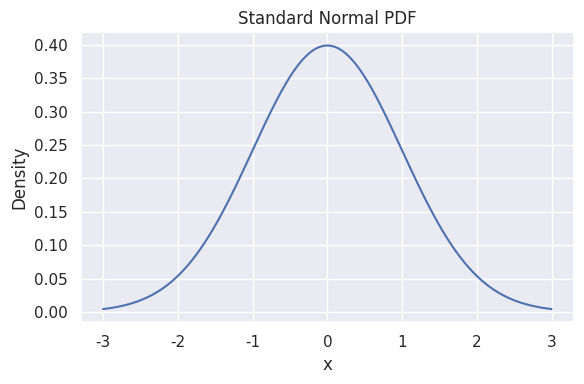
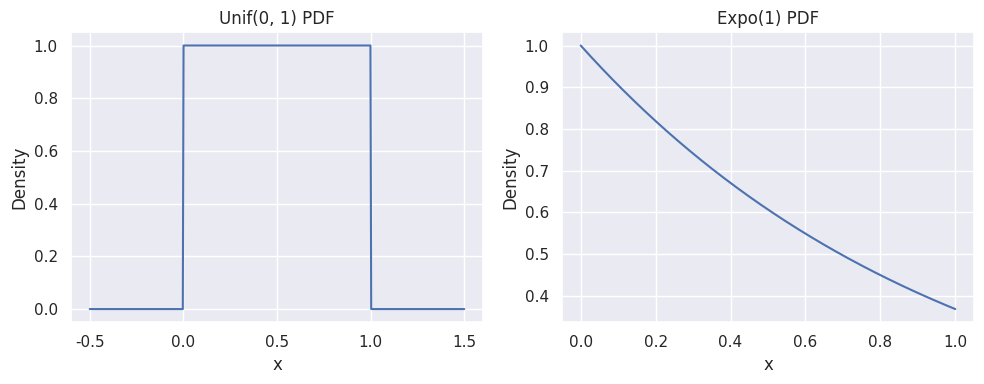
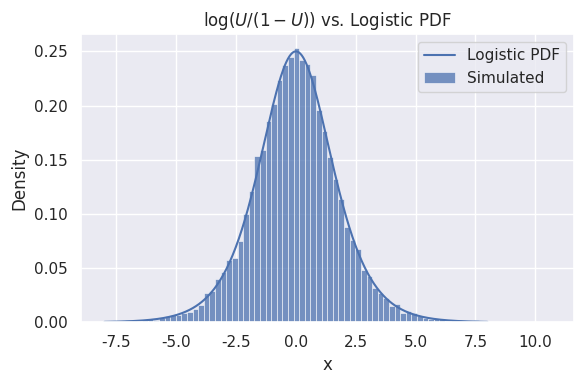
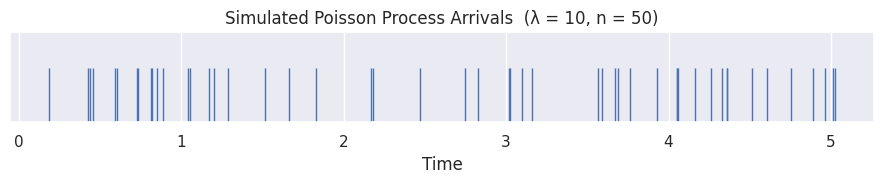

These charts were generated, in order, by the following Python code:
import numpy as np
import scipy.stats as st
import seaborn as sns
import matplotlib.pyplot as plt

sns.set_theme(palette="deep")
rng = np.random.default_rng(seed=42)

# Unif(0, 1) PDF and CDF at x = 0.5
print(st.uniform.pdf(0.5))   # PDF = 1 everywhere on (0,1)
print(st.uniform.cdf(0.5))   # CDF = 0.5 at the midpoint

# Unif(1, 3): loc=1, scale=2
a, b = 1, 3
print(st.uniform.pdf(2, loc=a, scale=b - a))   # PDF = 1/(b-a) = 0.5
print(st.uniform.cdf(2, loc=a, scale=b - a))   # CDF = (2-1)/(3-1) = 0.5

# Standard Normal N(0, 1): PDF and CDF at x = 0
print(st.norm.pdf(0))   # 1/sqrt(2*pi) ≈ 0.3989
print(st.norm.cdf(0))   # 0.5 by symmetry

# N(10, 3): mean 10, variance 3, std dev sqrt(3)
mu, var = 10, 3
print(st.norm.cdf(12, loc=mu, scale=np.sqrt(var)))   # P(X <= 12)

lam = 5
print(st.expon.pdf(0.2, scale=1 / lam))   # PDF at x=0.2 for Expo(5)
print(st.expon.cdf(0.2, scale=1 / lam))   # P(X <= 0.2) for Expo(5)

# Expo(1) is the default
print(st.expon.pdf(1))   # PDF at x=1 for Expo(1): e^{-1} ≈ 0.3679

mu, sigma = 1, 2

# Direct parameterization
draws_direct = rng.normal(loc=mu, scale=sigma, size=5)

# Location-scale transformation from N(0,1)
draws_shifted = mu + sigma * rng.normal(size=5)

print("Direct:    ", np.round(draws_direct, 4))
print("Shifted:   ", np.round(draws_shifted, 4))

x = np.linspace(-3, 3, 1000)
y = st.norm.pdf(x)

fig, ax = plt.subplots(figsize=(6, 4))
sns.lineplot(x=x, y=y, ax=ax)
ax.set_xlabel("x")
ax.set_ylabel("Density")
ax.set_title("Standard Normal PDF")
plt.tight_layout()
plt.show()

fig, axes = plt.subplots(1, 2, figsize=(10, 4))

x_unif = np.linspace(-0.5, 1.5, 500)
sns.lineplot(x=x_unif, y=st.uniform.pdf(x_unif), ax=axes[0])
axes[0].set_xlabel("x")
axes[0].set_ylabel("Density")
axes[0].set_title("Unif(0, 1) PDF")

x_exp = np.linspace(0, 1, 500)
sns.lineplot(x=x_exp, y=st.expon.pdf(x_exp), ax=axes[1])
axes[1].set_xlabel("x")
axes[1].set_ylabel("Density")
axes[1].set_title("Expo(1) PDF")

plt.tight_layout()
plt.show()

u = rng.uniform(size=10**4)
x = np.log(u / (1 - u))

x_grid = np.linspace(-8, 8, 500)
logistic_pdf = st.logistic.pdf(x_grid)

fig, ax = plt.subplots(figsize=(6, 4))
sns.histplot(x, stat="density", bins=80, ax=ax, label="Simulated")
sns.lineplot(x=x_grid, y=logistic_pdf, ax=ax, label="Logistic PDF")
ax.set_xlabel("x")
ax.set_ylabel("Density")
ax.set_title(r"$\log(U / (1-U))$ vs. Logistic PDF")
ax.legend()
plt.tight_layout()
plt.show()

n = 50
lam = 10

interarrival = rng.exponential(scale=1 / lam, size=n)
arrival_times = np.cumsum(interarrival)

print("First 10 arrival times:")
print(np.round(arrival_times[:10], 4))

fig, ax = plt.subplots(figsize=(9, 2))
sns.rugplot(x=arrival_times, ax=ax, height=0.6)
ax.set_xlabel("Time")
ax.set_yticks([])
ax.set_title(f"Simulated Poisson Process Arrivals  (λ = {lam}, n = {n})")
plt.tight_layout()
plt.show()
